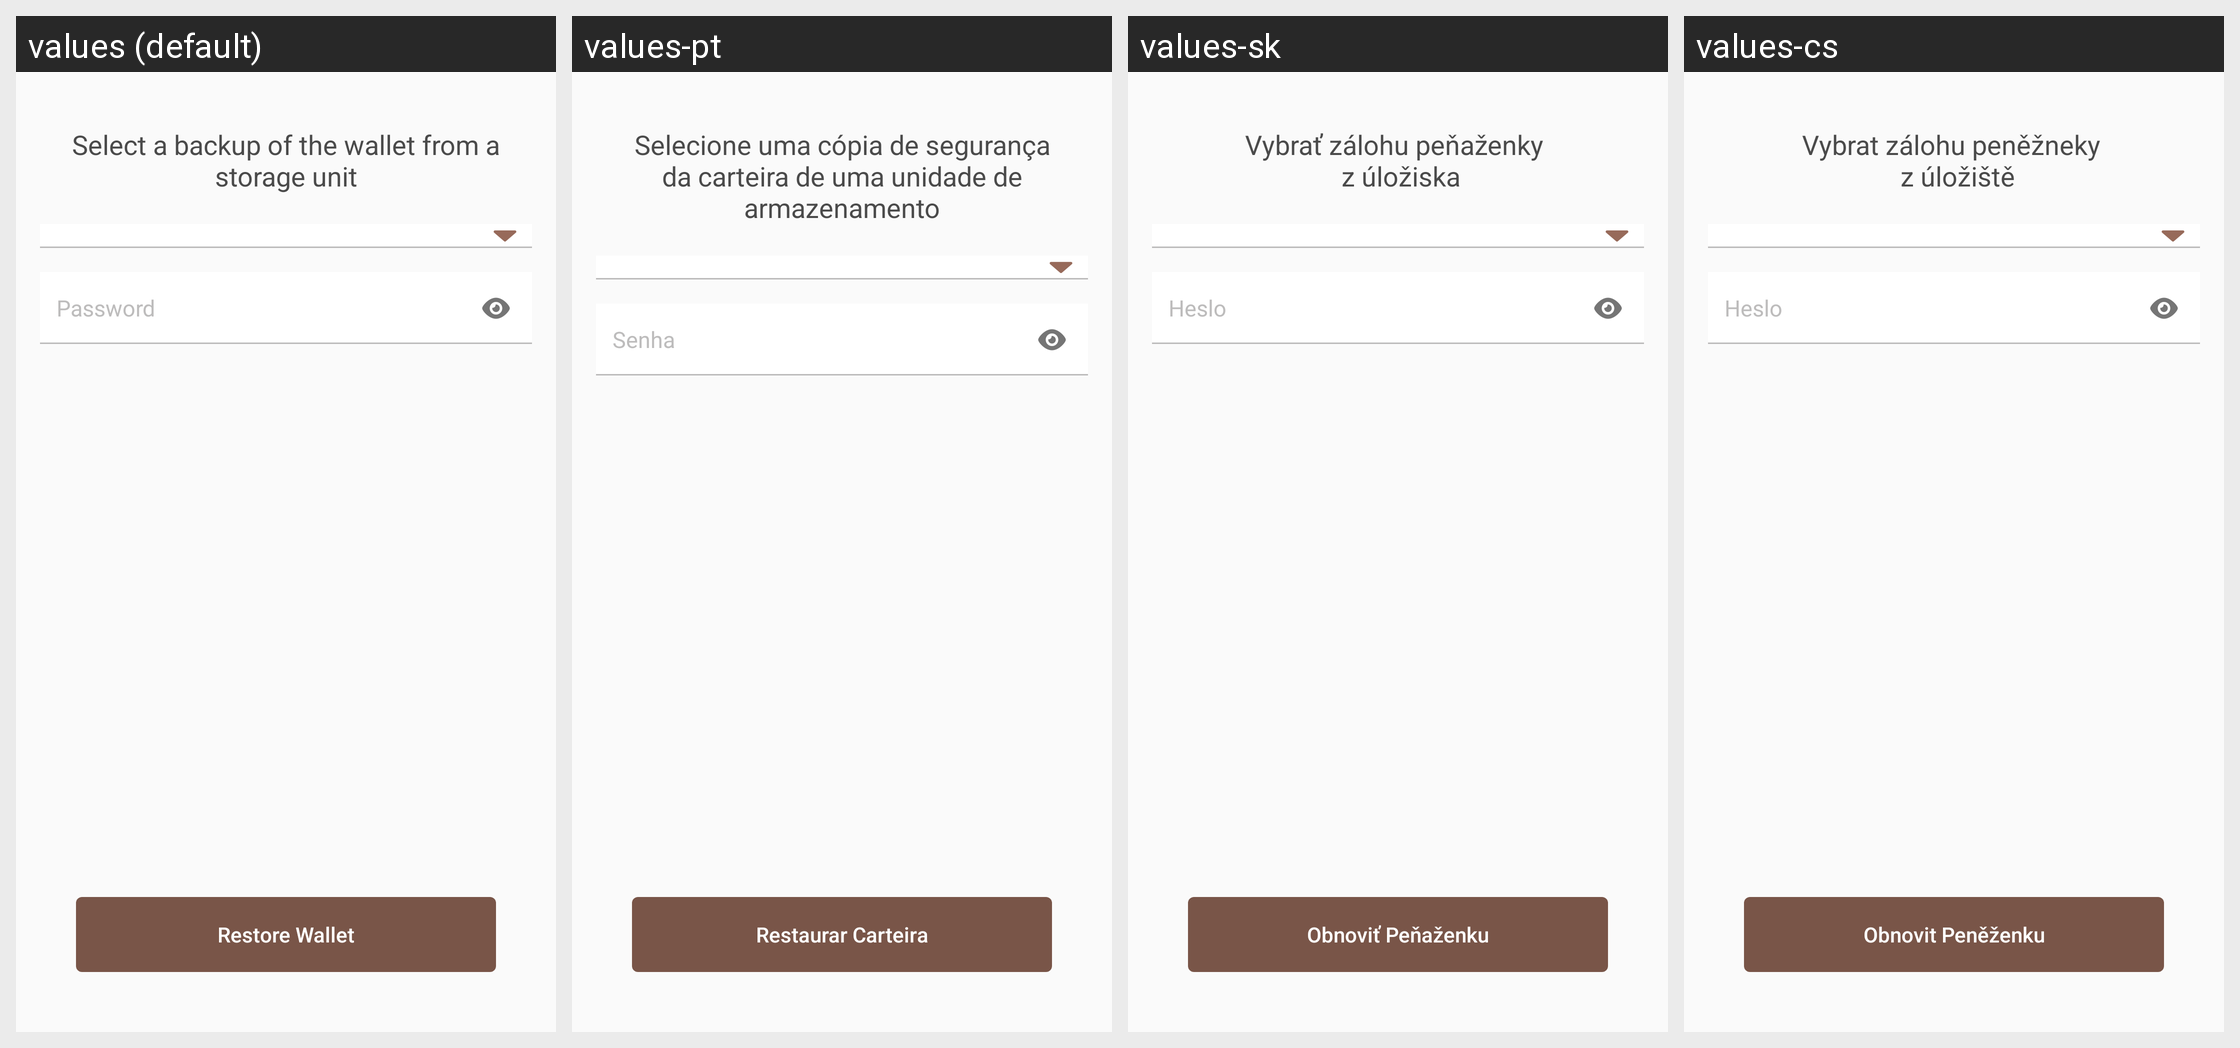

Translations of the strings shown on this Android screen, per locale in the grid:
Android screen res/layout/fragment_settings_restore.xml rendered under 4 locales, left to right: values (default), values-pt, values-sk, values-cs. Device: Nexus 5 (rendered at 1080×1920; each locale shown at half size, 540×960, under a caption strip naming it); theme AppTheme.
Other locales in the repository, not shown: values-de, values-es, values-fi, values-fr, values-ko, values-nl.
Strings drawn on this screen, with the default value and each locale's value (text and hints the layout hard-codes, and strings that could not be matched under every locale, appear in the picture but are not listed):

restore_wallet_message
  values: Select a backup of the wallet from a storage unit
  values-pt: Selecione uma cópia de segurança da carteira de uma unidade de armazenamento
  values-sk: Vybrať zálohu peňaženky 
       z úložiska
  values-cs: Vybrat zálohu peněžneky 
       z úložiště

string_password
  values: Password
  values-pt: Senha
  values-sk: Heslo
  values-cs: Heslo

restore_wallet
  values: Restore Wallet
  values-pt: Restaurar Carteira
  values-sk: Obnoviť Peňaženku
  values-cs: Obnovit Peněženku
